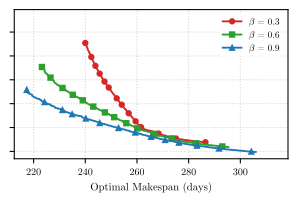

The table this chart was drawn from, first rows:
beta, makespan, labor_cost, total_cost
0.6, 226.5, 562223, 562223
0.6, 226.5, 562223, 562223
0.6, 224.1, 568777, 568777
0.6, 249.5, 530738, 530738
0.6, 249.1, 531321, 531321
0.6, 274.6, 510261, 510261
0.6, 252.5, 527478, 527478
0.6, 226.6, 561739, 561739
0.6, 242.9, 537867, 537867
0.6, 235.5, 547210, 547210
0.6, 226.6, 561822, 561822
0.6, 254.2, 525680, 525680
0.6, 261, 518606, 518606
0.6, 226.6, 561822, 561822
0.6, 224, 568995, 568995
0.6, 242.9, 537920, 537920
0.6, 226.5, 562234, 562234
0.6, 250.2, 529974, 529974
0.6, 235.9, 546610, 546610
0.6, 242.9, 537867, 537867
0.6, 244.2, 536362, 536362
0.6, 263, 517287, 517287
0.6, 225.6, 563767, 563767
0.6, 271.6, 511951, 511951
0.6, 261.3, 518495, 518495
0.6, 235.9, 546644, 546644
0.6, 236.4, 546086, 546086
0.6, 233.1, 550432, 550432
0.6, 250.1, 530044, 530044
0.6, 261.4, 518418, 518418
0.6, 258.9, 520764, 520764
0.6, 227.9, 558980, 558980
0.6, 244.2, 536366, 536366
0.6, 225.5, 564039, 564039
0.6, 224.2, 567632, 567632
0.6, 237.6, 544561, 544561
0.6, 269.6, 512943, 512943
0.6, 250.2, 529973, 529973
0.6, 273.3, 511024, 511024
0.6, 254.2, 525680, 525680
0.6, 260.1, 519478, 519478
0.6, 236.2, 546367, 546367
0.6, 261.4, 518313, 518313
0.6, 256.2, 523556, 523556
0.6, 236.6, 546008, 546008
0.6, 260, 519611, 519611
0.6, 267.9, 513840, 513840
0.6, 224.1, 568552, 568552
0.6, 275.7, 509586, 509586
0.6, 249.5, 530760, 530760
0.6, 225.3, 564753, 564753
0.6, 275.7, 509586, 509586
0.6, 239.6, 542221, 542221
0.6, 252.5, 527439, 527439
0.6, 250.1, 530046, 530046
0.6, 267.7, 513989, 513989
0.6, 243.4, 537328, 537328
0.6, 267.9, 513896, 513896
0.6, 255.6, 524022, 524022
0.6, 239.9, 541678, 541678
... 2,566 more rows
